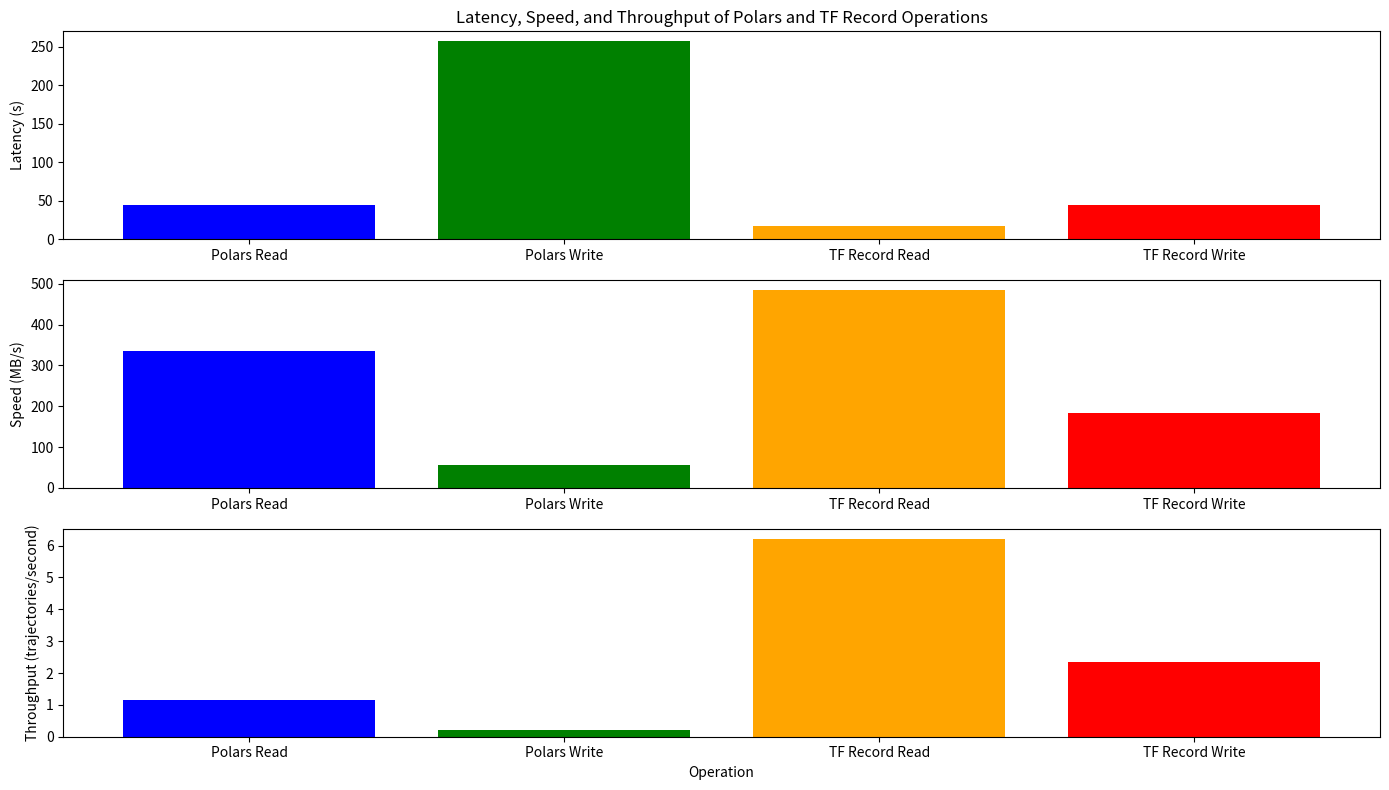

The matplotlib source for this figure:
# TF_Record: 
# Disk size = 8039.7179 MB  ; Mem. size  = 8039.7164 MB;     Num. traj = 51
# Read:  latency = 19.6558 s; throughput = 409.0250 MB/s,    2.5947 traj/s
# Write: latency = 0.0526 s ; throughput = 152931.1876 MB/s, 970.1199 traj/s

"""###"""

# Fog-X:
# Disk size = 6707.3818 MB   ; Num. traj = 51
# Read:  latency = 42.1416 s ; throughput = 159.1630 MB/s, 1.2102 traj/s
# Write: latency = 258.8635 s; throughput = 25.9109 MB/s,  0.1970 traj/s

# Polars:
# Disk size = 6707.3818 MB   ; Num. traj = 51
# Read:  latency = 22.9974 s ; throughput = 291.6581 MB/s, 2.2176 traj/s
# Write: latency = 241.4137 s; throughput = 27.7838 MB/s,  0.2113 traj/s

# PyArrow:
# Disk size = 6707.3818 MB   ; Num. traj = 51
# Read:  latency = 27.9808 s ; throughput = 239.7136 MB/s, 1.8227 traj/s
# Write: latency = 80.9986 s ; throughput = 82.8086 MB/s,  0.6296 traj/s

# Pandas:
# Disk size = 6707.3818 MB   ; Num. traj = 51
# Read:  latency = 49.1056 s ; throughput = 136.5909 MB/s, 1.0386 traj/s
# Write: latency = 103.6820 s; throughput = 64.6918 MB/s,  0.4919 traj/s

"""###"""

# Arrow_REG:
# Disk size = 14651.9697 MB ; Num. traj = 51
# Read:  latency = 39.5354 s; throughput = 370.6041 MB/s, 1.2900 traj/s
# Write: latency = 26.4765 s; throughput = 553.3952 MB/s, 1.9262 traj/s

# Arrow_IPC:
# Disk size = 14651.9697 MB ; Num. traj = 51
# Read:  latency = 44.0609 s; throughput = 332.5391 MB/s, 1.1575 traj/s
# Write: latency = 25.1574 s; throughput = 582.4108 MB/s, 2.0272 traj/s

# Feather_FTH:
# Disk size = 14651.9697 MB; Num. traj = 51
# Read:  latency = 47.5646 s; throughput = 308.0433 MB/s, 1.0722 traj/s
# Write: latency = 35.4595 s; throughput = 413.2030 MB/s, 1.4383 traj/s

# Pandas_FTH:
# Disk size = 14651.9697 MB; Num. traj = 51
# Read:  latency = 26.6213 s; throughput = 550.3844 MB/s, 1.9158 traj/s
# Write: latency = 45.9015 s; throughput = 319.2046 MB/s, 1.1111 traj/s

"""###"""

# HDF5:
# Disk size = 44319.6689 MB  ; Num. traj = 51
# Read:  latency = 191.5964 s; throughput = 231.3179 MB/s, 0.2662 traj/s
# Write: latency = 129.6112 s; throughput = 341.9432 MB/s, 0.3935 traj/s


import matplotlib.pyplot as plt

# [redacted]
polars_read_latency = 43.7798
polars_read_speed = 334.6640
polars_read_throughput = 1.1649

polars_write_latency = 257.1229
polars_write_speed = 56.9826
polars_write_throughput = 0.1983

# above data for TensorFlow Record
tf_read_latency = 16.76
tf_read_speed = 484.53
tf_read_throughput = 6.21

tf_write_latency = 44.17
tf_write_speed = 183.84
tf_write_throughput = 2.35

labels = ['Polars Read', 'Polars Write', 'TF Record Read', 'TF Record Write']

latencies = [polars_read_latency, polars_write_latency, tf_read_latency, tf_write_latency]
speeds = [polars_read_speed, polars_write_speed, tf_read_speed, tf_write_speed]
throughputs = [polars_read_throughput, polars_write_throughput, tf_read_throughput, tf_write_throughput]

#  latency plots
plt.figure(figsize=(14, 8))
plt.subplot(3, 1, 1)
plt.bar(labels, latencies, color=['blue', 'green', 'orange', 'red'])
plt.ylabel('Latency (s)')
plt.title('Latency, Speed, and Throughput of Polars and TF Record Operations')

# speed plots
plt.subplot(3, 1, 2)
plt.bar(labels, speeds, color=['blue', 'green', 'orange', 'red'])
plt.ylabel('Speed (MB/s)')

#  throughput plotting
plt.subplot(3, 1, 3)
plt.bar(labels, throughputs, color=['blue', 'green', 'orange', 'red'])
plt.ylabel('Throughput (trajectories/second)')
plt.xlabel('Operation')

plt.tight_layout()
plt.show()
